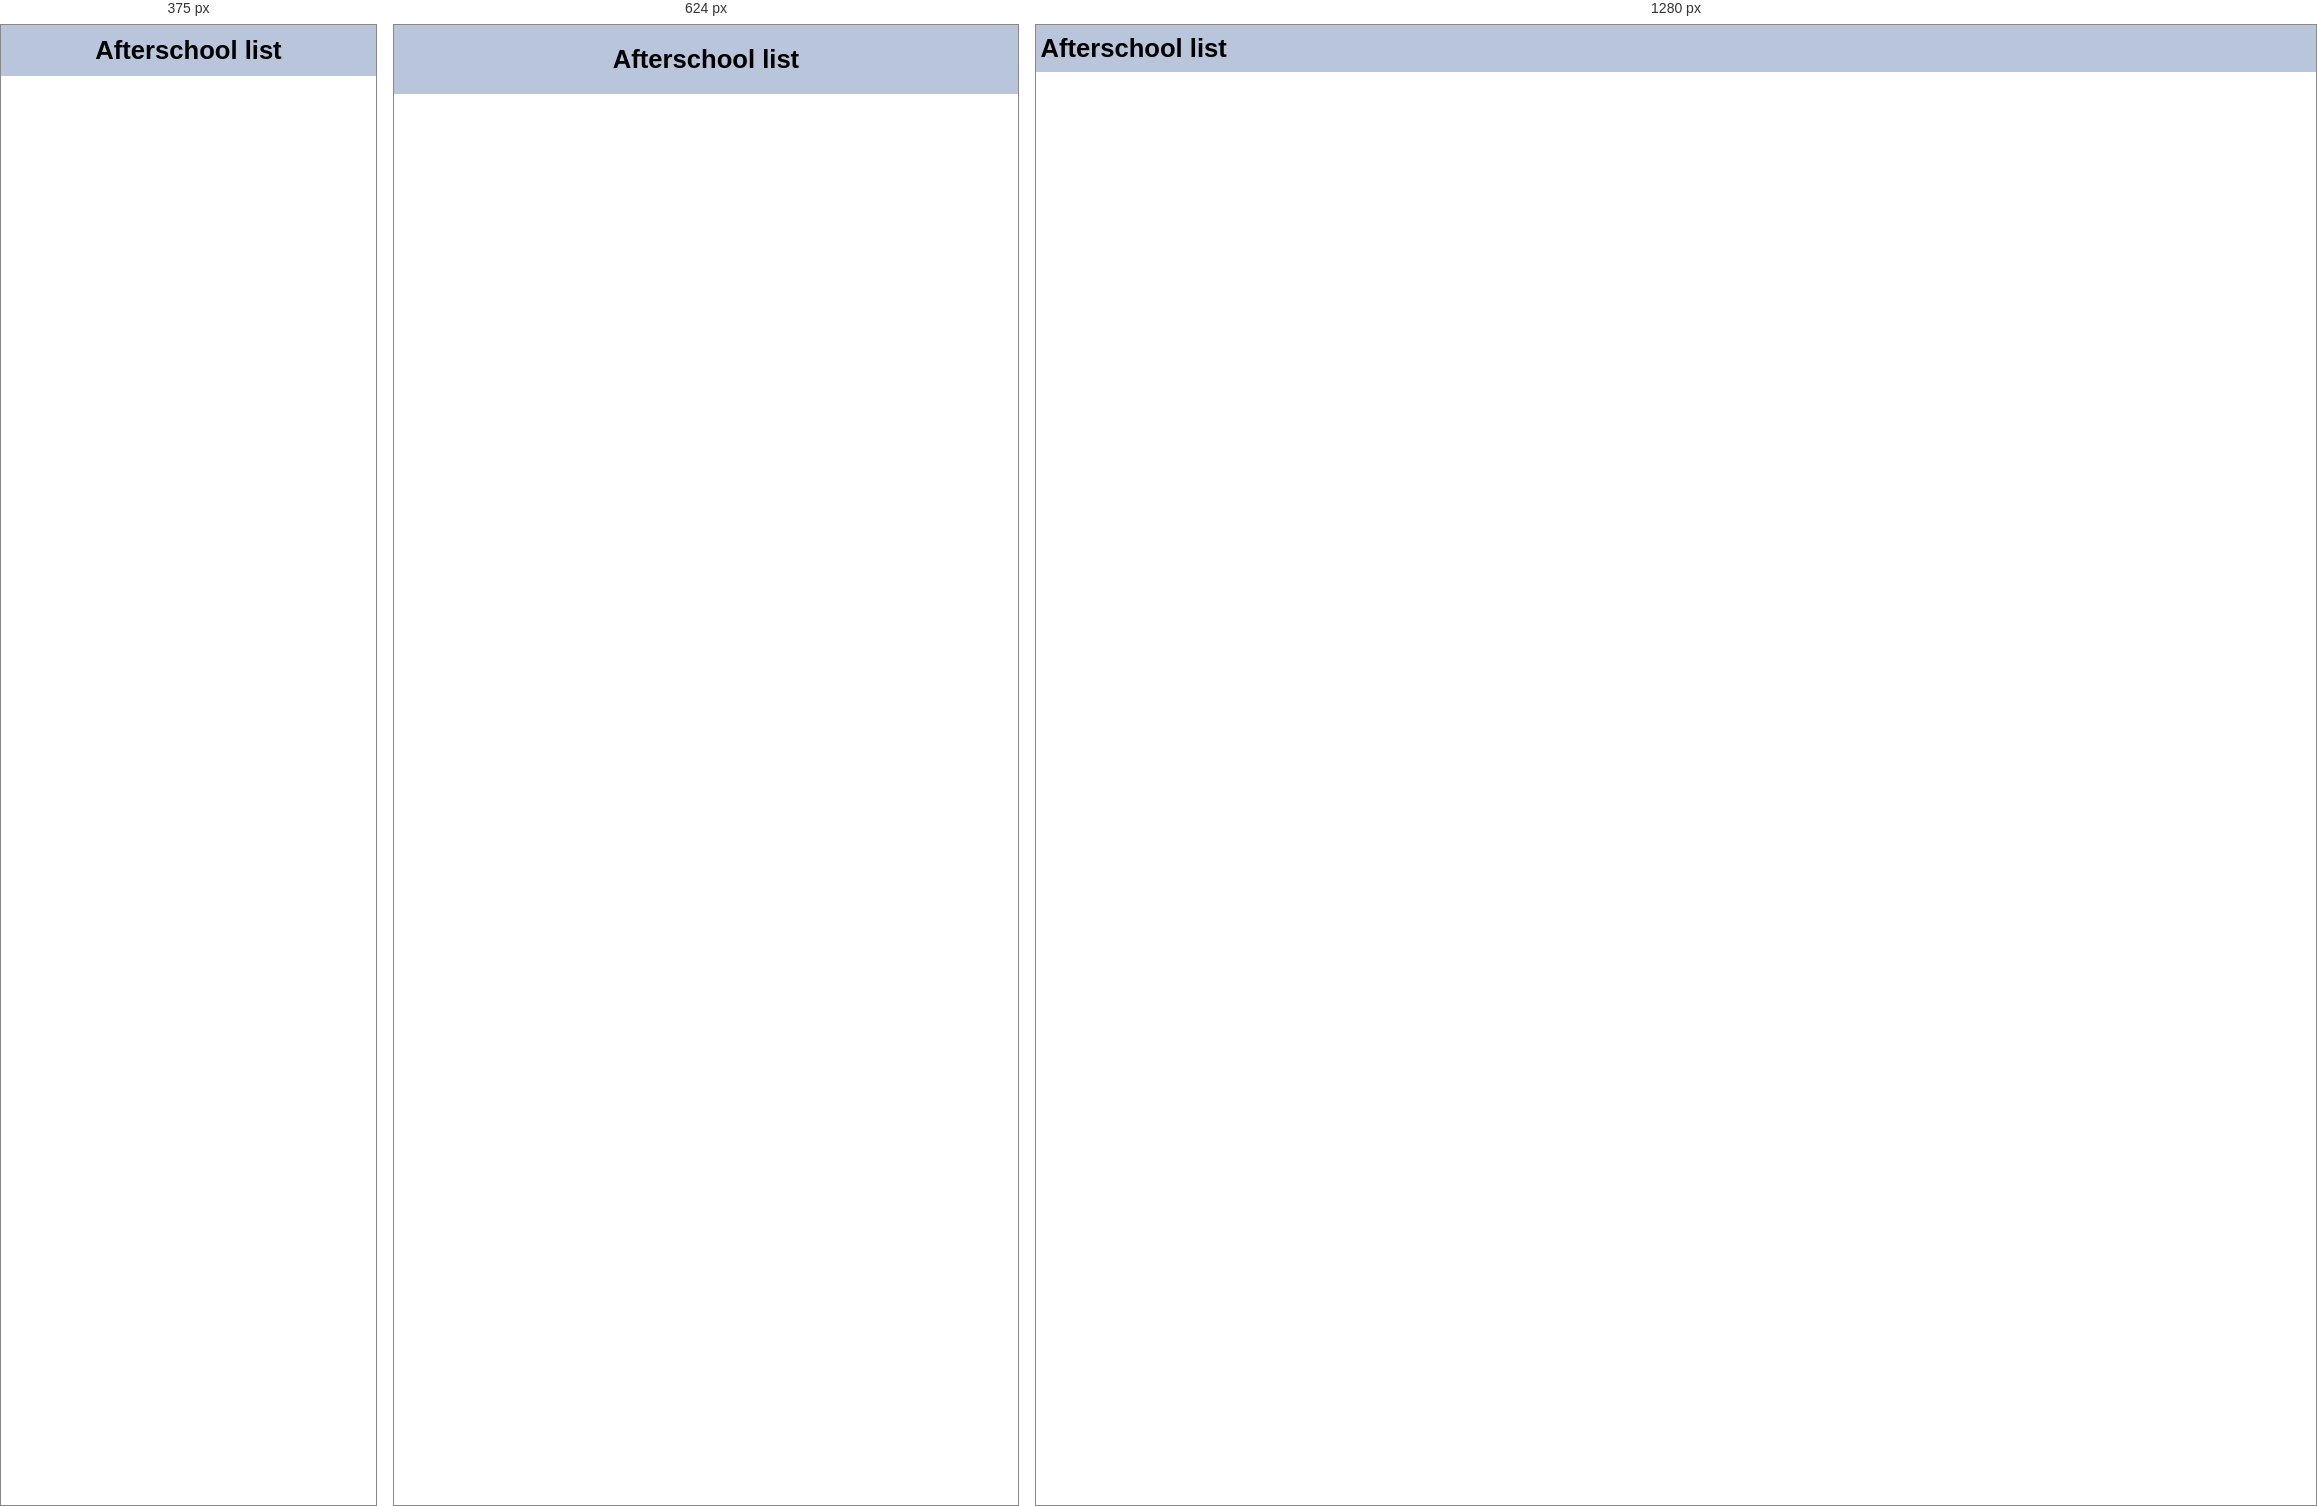
Rendered at 375 px, 624 px and 1280 px, left to right.

<!-- file: afterschool.html -->
<!DOCTYPE html>
<html lang="en" >
<head>
  <meta charset="UTF-8">
  <link href="https://fonts.googleapis.com/css2?family=Mooli&family=Onest&display=swap" rel="stylesheet">
  <link rel="stylesheet" href="css/style.css" type="text/css">
</head>


<head>
  <link href="https://fonts.googleapis.com/css?family=Open+Sans" rel="stylesheet">
  <meta charset="UTF-8">
  <title>Contact Us</title>
</head>
<body>
  <html>
    <body>
      <div class="main">
        <header>
          <h1>Afterschool list</h1>
        </header>
      </div>
    </body>
  </html>

</html>


/* @media block from style.css */
@media screen and (min-width: 200px) and (max-width: 480px){
    header h1{
        padding: .25em;
        text-align: center;
    }
    nav{
        font-size: 1.3em;
        width: 80%;
        margin: 0 auto;
    }
    nav ul{
        margin: 0;
        padding: .1em;
    }
    nav li{
        background-color: aqua;
        border-radius: 1em;
        list-style-type: none;
        width: 100%;
        margin-bottom: 1em;
        text-align: center;
        
    }
    nav a{
        padding: .8em;
        display: inline-block;
        width: 100%;
    }
}

/* @media block from style.css */
@media screen and (min-width: 481px) and (max-width: 768px){
    header h1{
        padding: .6em;
        text-align: center;
    }
    nav{
        background-color: rgba(148, 187, 255, 1.0);
        font-size: 1.4em;
        margin: 0;
        padding: 0;
        text-align: center;
    }
    nav ul{
        margin: 0;
        padding: 0;
    }
    nav li{
        display: inline;
    }
    nav a{
        display: inline-block;
        padding: 1em;
        text-decoration: none;
    }
}

/* @media block from style.css */
@media screen and (min-width: 769px){
    header{
        padding: .35em;
        width: 100%;
        overflow: hidden;
    }
    header h1{
        display: inline;
    }
    nav{
        float: right;
    }
    nav ul{
        margin: 0;
        display: inline;
        padding-right: .15em;
    }
    nav ul li{
        display: inline-block;
        list-style-type: none;
    }
    nav ul li a{
        text-decoration: none;
        padding: 1em;
        display: block;
        color: white;
        font-size: 1.2em;
        line-height: 2em;
    }
}